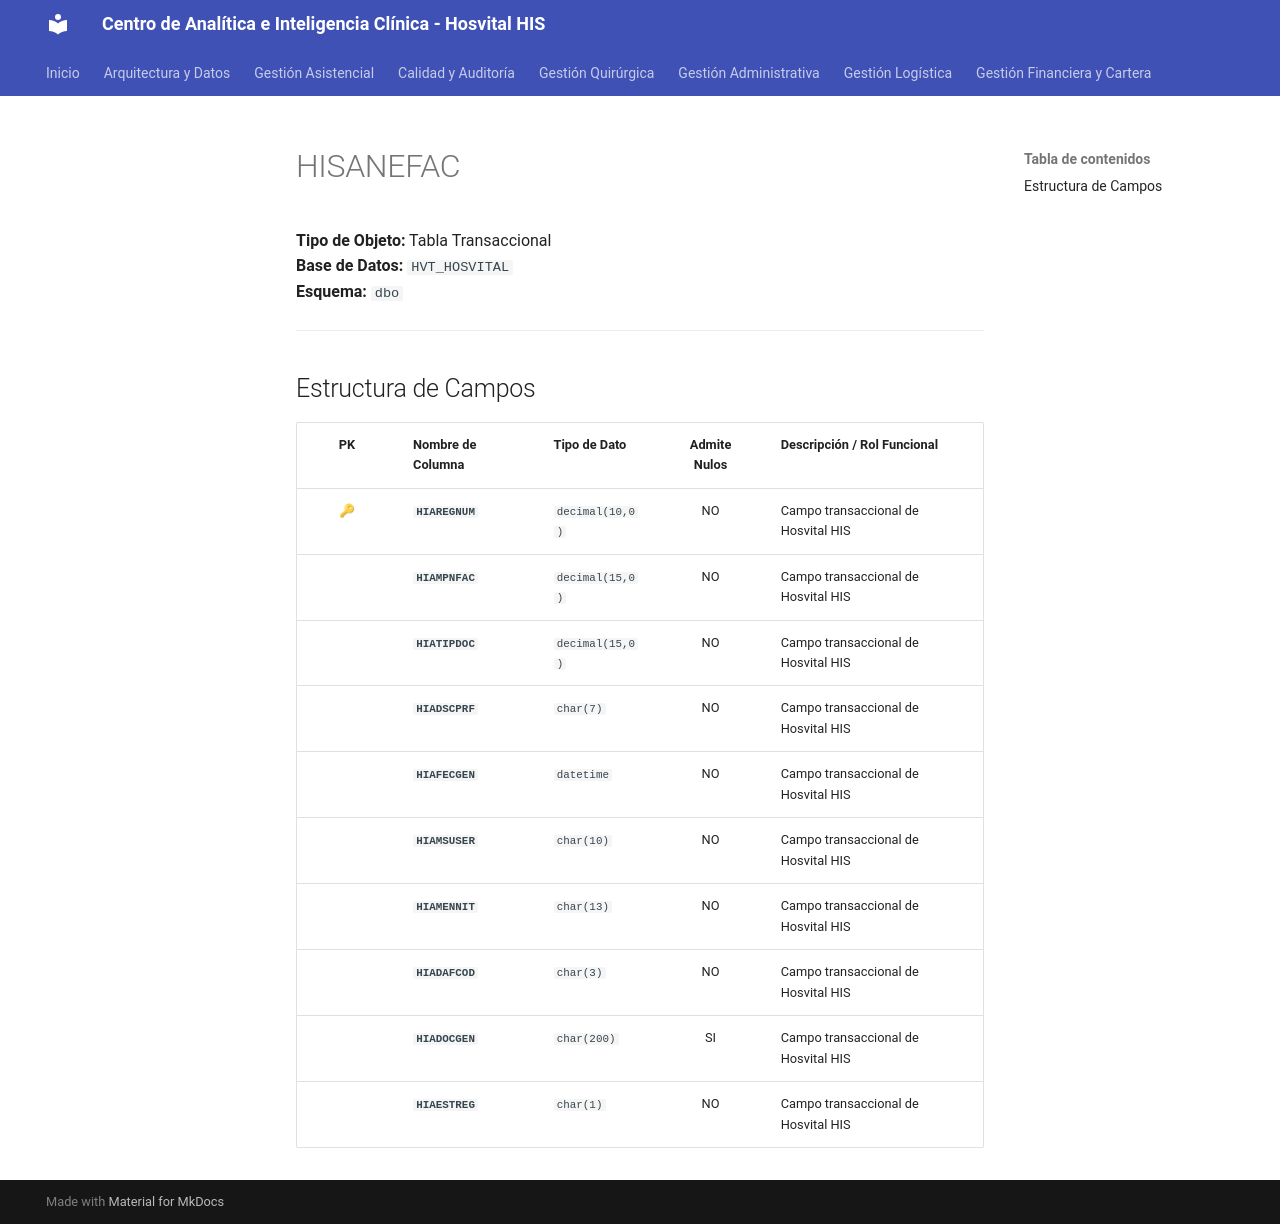

repository: SoporteSaludtech/superset-docs · page: diccionario-general/HISANEFAC/index.html · generator: mkdocs

# HISANEFAC

**Tipo de Objeto:** Tabla Transaccional  
**Base de Datos:** `HVT_HOSVITAL`  
**Esquema:** `dbo`

---

## Estructura de Campos

| PK | Nombre de Columna | Tipo de Dato | Admite Nulos | Descripción / Rol Funcional |
| :-: | :--- | :--- | :-: | :--- |
| 🔑 | **`HIAREGNUM`** | `decimal(10,0)` | NO | Campo transaccional de Hosvital HIS |
|  | **`HIAMPNFAC`** | `decimal(15,0)` | NO | Campo transaccional de Hosvital HIS |
|  | **`HIATIPDOC`** | `decimal(15,0)` | NO | Campo transaccional de Hosvital HIS |
|  | **`HIADSCPRF`** | `char(7)` | NO | Campo transaccional de Hosvital HIS |
|  | **`HIAFECGEN`** | `datetime` | NO | Campo transaccional de Hosvital HIS |
|  | **`HIAMSUSER`** | `char(10)` | NO | Campo transaccional de Hosvital HIS |
|  | **`HIAMENNIT`** | `char(13)` | NO | Campo transaccional de Hosvital HIS |
|  | **`HIADAFCOD`** | `char(3)` | NO | Campo transaccional de Hosvital HIS |
|  | **`HIADOCGEN`** | `char(200)` | SI | Campo transaccional de Hosvital HIS |
|  | **`HIAESTREG`** | `char(1)` | NO | Campo transaccional de Hosvital HIS |
